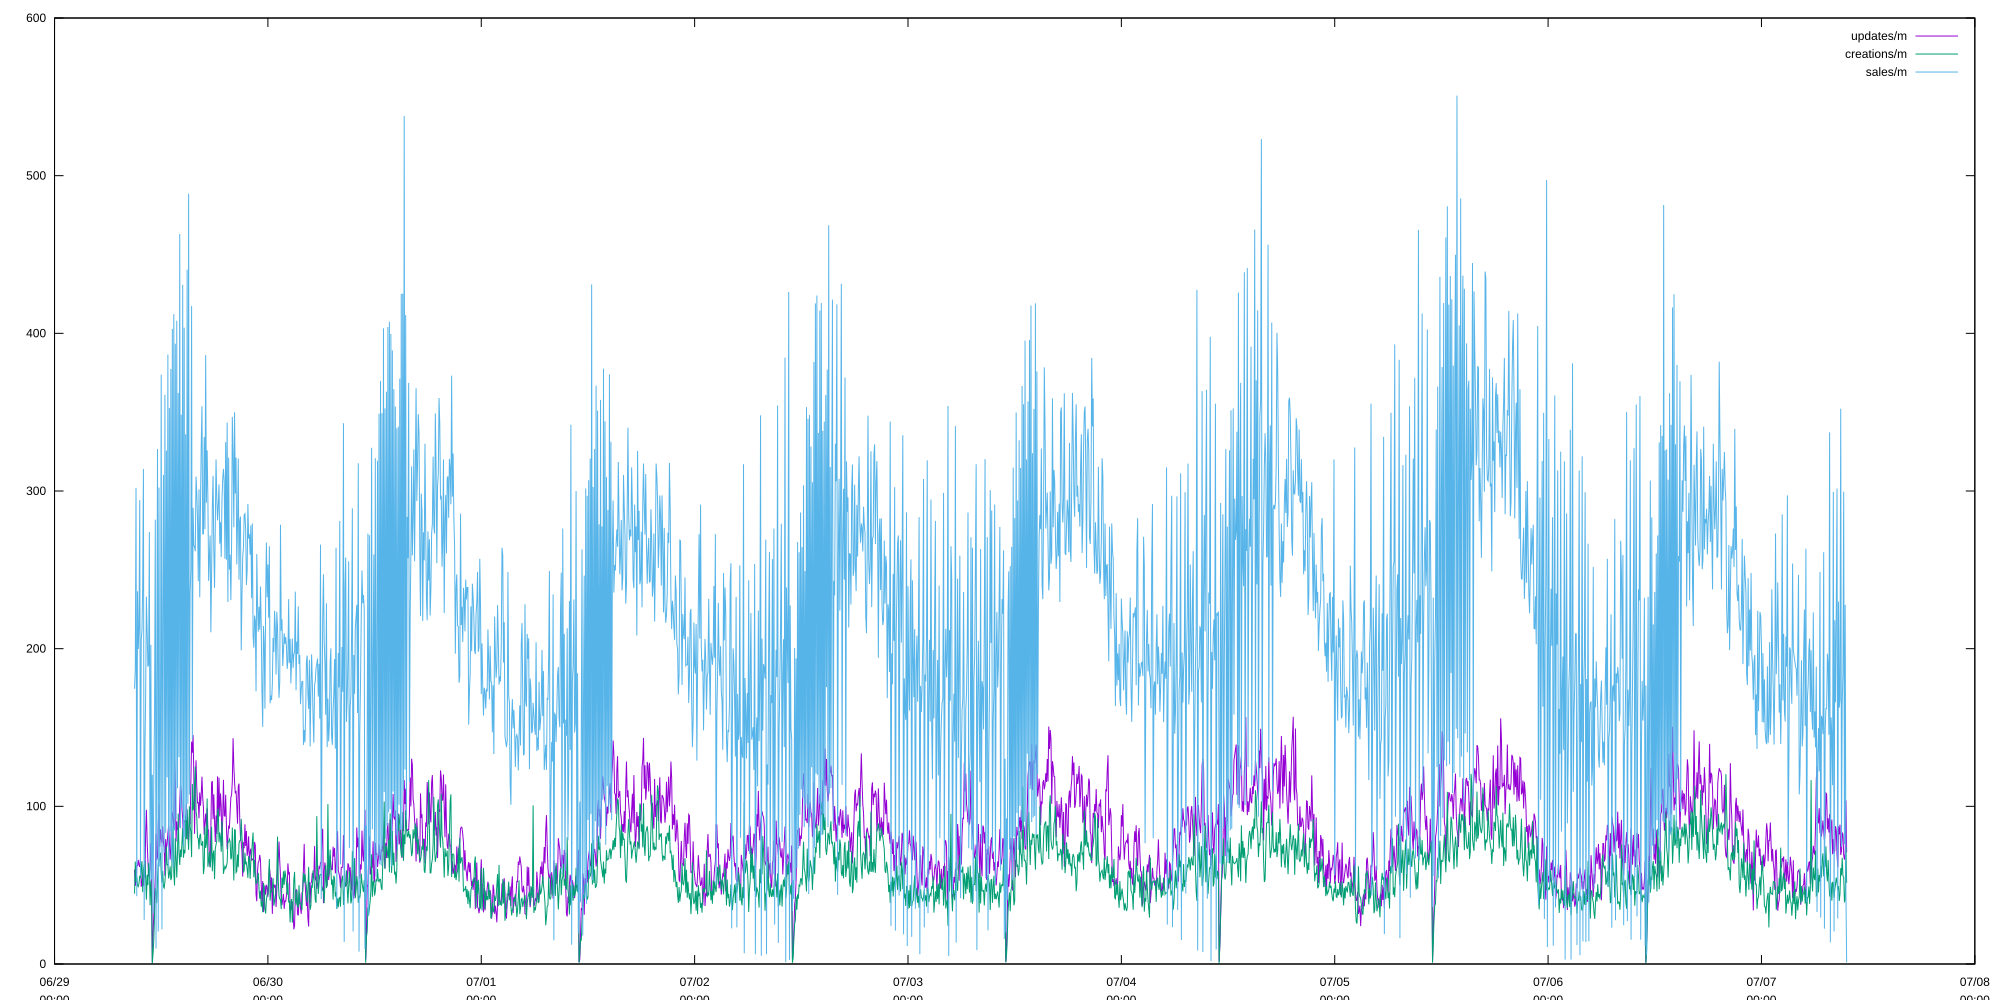

Data behind this chart, as committed beside it:
period start, updates/m, creations/m, sales/m, deletions/m
2026-06-29 09:00:00+00, 59.8, 44.6, 174.6, 44.2
2026-06-29 09:05:00+00, 49.6, 65, 186.6, 40.4
2026-06-29 09:10:00+00, 52, 52, 302, 47.4
2026-06-29 09:15:00+00, 62.4, 55.4, 43, 7.8
2026-06-29 09:20:00+00, 62.4, 49.6, 236.4, 103.2
2026-06-29 09:25:00+00, 66, 49, 199.8, 67
2026-06-29 09:30:00+00, 62.8, 51.2, 213.4, 59.6
2026-06-29 09:35:00+00, 61.6, 55.6, 294.2, 82
2026-06-29 09:40:00+00, 66.8, 55, 55.8, 20.4
2026-06-29 09:45:00+00, 49, 60.4, 205.4, 72.2
2026-06-29 09:50:00+00, 52, 65.2, 211.8, 46.2
2026-06-29 09:55:00+00, 56.6, 45.6, 239.4, 61.4
2026-06-29 10:00:00+00, 49.6, 59.8, 314, 50.4
2026-06-29 10:05:00+00, 59.4, 62.4, 28, 3.8
2026-06-29 10:10:00+00, 54.4, 65.4, 135.2, 66.2
2026-06-29 10:15:00+00, 83.2, 55, 169.4, 43.6
2026-06-29 10:20:00+00, 97.8, 40.8, 233, 52.8
2026-06-29 10:25:00+00, 78.2, 56.6, 211, 45
2026-06-29 10:30:00+00, 65.6, 50, 188.6, 54.6
2026-06-29 10:35:00+00, 55.8, 64, 189.8, 51.2
2026-06-29 10:40:00+00, 56.2, 59.4, 274, 56
2026-06-29 10:45:00+00, 60.6, 37.2, 52.4, 8.2
2026-06-29 10:50:00+00, 76.6, 52.8, 202.4, 73.2
2026-06-29 10:55:00+00, 60, 42, 53.6, 50
2026-06-29 11:00:00+00, 1, 0.2, 120, 10.6
2026-06-29 11:05:00+00, 18.8, 7, 32.4, 3.4
2026-06-29 11:10:00+00, 30.8, 15.4, 118.6, 31.6
2026-06-29 11:15:00+00, 42, 31.8, 158.2, 29.6
2026-06-29 11:20:00+00, 55.6, 48, 281.8, 54
2026-06-29 11:25:00+00, 82.6, 45.6, 9.8, 2.8
2026-06-29 11:30:00+00, 66, 38.6, 181, 66.8
2026-06-29 11:35:00+00, 68, 53.4, 326.6, 42.8
2026-06-29 11:40:00+00, 88.2, 63.2, 20.6, 2.8
2026-06-29 11:45:00+00, 101.6, 65.2, 302.2, 93.8
2026-06-29 11:50:00+00, 74.4, 66.6, 61.8, 9.4
2026-06-29 11:55:00+00, 85.4, 70.6, 147.6, 85
2026-06-29 12:00:00+00, 79, 58, 373.8, 53.2
2026-06-29 12:05:00+00, 76.8, 51.6, 22, 2.4
2026-06-29 12:10:00+00, 87.4, 59.2, 225, 106.8
2026-06-29 12:15:00+00, 76.6, 49, 310.2, 51.2
2026-06-29 12:20:00+00, 74.2, 48.2, 70.6, 9.4
2026-06-29 12:25:00+00, 56, 52.2, 361, 90.4
2026-06-29 12:30:00+00, 79.2, 59.6, 83.2, 18
2026-06-29 12:35:00+00, 73, 74.4, 325.6, 74.6
2026-06-29 12:40:00+00, 76.4, 63, 118.4, 19.6
2026-06-29 12:45:00+00, 82.8, 63.2, 386.6, 80.8
2026-06-29 12:50:00+00, 87.6, 54.2, 62, 19
2026-06-29 12:55:00+00, 78.4, 57.2, 352.6, 96.4
2026-06-29 13:00:00+00, 66.2, 62, 84, 18.6
2026-06-29 13:05:00+00, 73.6, 53.2, 377.4, 93.6
2026-06-29 13:10:00+00, 96.6, 54.8, 64.8, 17.4
2026-06-29 13:15:00+00, 95.8, 72.8, 402.8, 116.8
2026-06-29 13:20:00+00, 90.6, 87.2, 61.2, 17.2
2026-06-29 13:25:00+00, 86.2, 57.8, 412.2, 97
2026-06-29 13:30:00+00, 130, 49.8, 84.8, 20.2
2026-06-29 13:35:00+00, 114, 79.8, 393.4, 116.6
2026-06-29 13:40:00+00, 77.6, 67.2, 92.2, 14
2026-06-29 13:45:00+00, 90.4, 54.8, 408, 109.8
2026-06-29 13:50:00+00, 85.4, 70, 111.4, 19
2026-06-29 13:55:00+00, 85.8, 95.4, 362.2, 150
... 2,252 more rows
